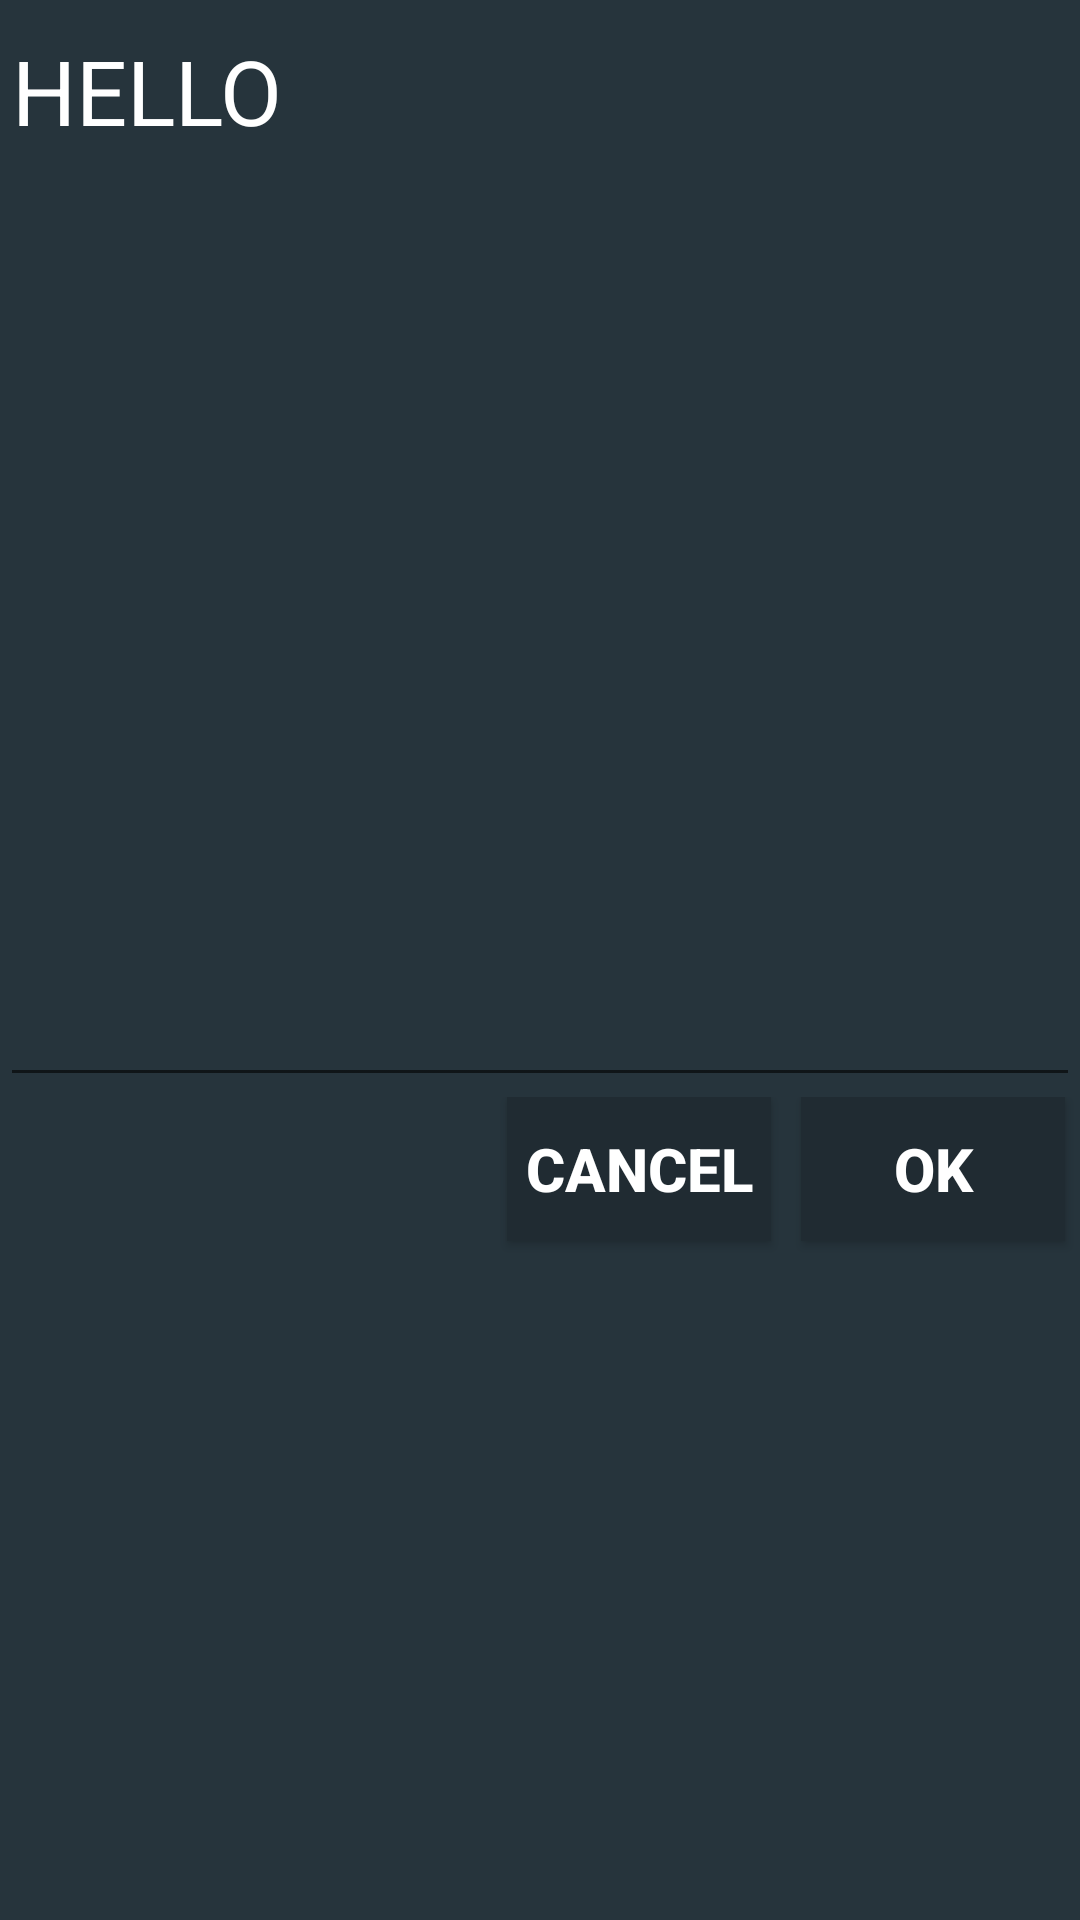

Produce the Android XML layout that renders to this screen, including the resource entries it uses.
<!-- AndroidManifest.xml: activity theme MyMaterialTheme -->
<!-- res/layout/activity_about_me.xml -->
<?xml version="1.0" encoding="utf-8"?>
<LinearLayout
    xmlns:android="http://schemas.android.com/apk/res/android"
    android:layout_width="match_parent"
    android:layout_height="match_parent"
    android:orientation="vertical">

    <EditText
        android:id="@+id/editme"
        android:layout_width="match_parent"
        android:layout_height="0dp"
        android:layout_weight="4"
        android:gravity="top"
        android:text="HELLO"
        android:textColor="@color/textColorPrimary"
        android:textSize="30sp"/>

    <RelativeLayout
        android:layout_width="match_parent"
        android:layout_height="0dp"
        android:layout_weight="3">



        <Button
            android:layout_width="wrap_content"
            android:layout_height="wrap_content"
            android:layout_weight="1"
            android:textColor="@color/textColorPrimary"
            android:text="OK"
            android:textStyle="bold"
            android:textSize="20dp"
            android:background="@color/navigationBarColor"
            android:layout_marginRight="5dp"
            android:layout_marginLeft="5dp"
            android:layout_alignParentRight="true"
            android:id="@+id/ok_action"
            />

        <Button
            android:layout_width="wrap_content"
            android:layout_height="wrap_content"
            android:layout_weight="1"
            android:id="@+id/cancel_action"
            android:textColor="@color/textColorPrimary"
            android:text="Cancel"
            android:textStyle="bold"
            android:textSize="20dp"
            android:background="@color/navigationBarColor"
            android:layout_toLeftOf="@id/ok_action"
            android:layout_marginRight="5dp"
            android:layout_marginLeft="5dp"
            />
    </RelativeLayout>


</LinearLayout>
<!-- resources referenced by this layout -->
<resources>
  <color name="navigationBarColor">#202b32</color>
  <color name="textColorPrimary">#FFFFFF</color>
  <style name="MyMaterialTheme" parent="MyMaterialTheme.Base">
  
          <item name="android:colorForeground">@color/foreground_material_light</item>
      </style>
  <style name="MyMaterialTheme.Base" parent="Theme.AppCompat.Light.DarkActionBar">
          <item name="windowNoTitle">true</item>
          <item name="windowActionBar">false</item>
          <item name="colorPrimary">@color/colorPrimary</item>
          <item name="colorPrimaryDark">@color/colorPrimaryDark</item>
          <item name="colorAccent">@color/colorAccent</item>
      </style>
  <color name="foreground_material_light">#ffffff</color>
  <color name="colorPrimary">#202b32</color>
  <color name="colorPrimaryDark">#202b32</color>
  <color name="colorAccent">#1de9ca</color>
</resources>
